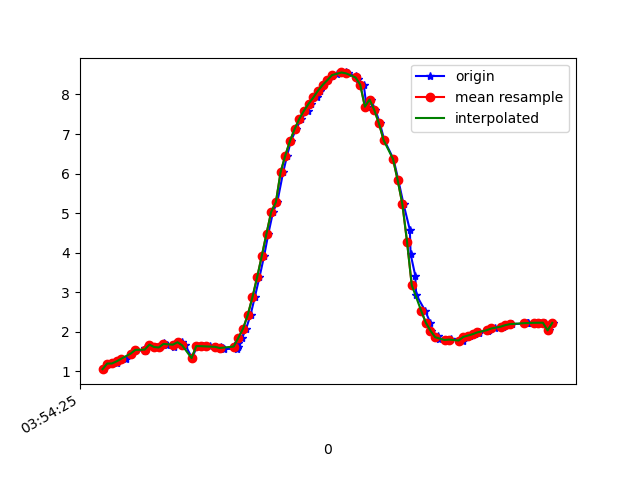

Values plotted in this chart, from the file beside it:
1618199665828, 895328777867254, 1.05713, -3.7634566, 8.986595
1618199665847, 895328797098024, 1.199, -3.746, 8.976
1618199665862, 895328816328794, 1.201, -3.673, 9.006
1618199665882, 895328835559564, 1.202, -3.773, 8.964
1618199665899, 895328854790334, 1.307, -3.701, 8.98
1618199665918, 895328874021104, 1.321, -3.642, 9.002
1618199665941, 895328893251874, 1.45, -3.775, 8.927
1618199665963, 895328912536242, 1.544, -3.764, 8.915
1618199666001, 895328931767012, 1.509, -3.741, 8.931
1618199666003, 895328950997782, 1.594, -3.877, 8.858
1618199666021, 895328970228552, 1.677, -3.85, 8.854
1618199666049, 895328989459322, 1.618, -3.817, 8.88
1618199666066, 895329008690092, 1.605, -3.958, 8.821
1618199666084, 895329027920862, 1.723, -3.962, 8.796
1618199666097, 895329047151632, 1.667, -3.908, 8.831
1618199666123, 895329066382402, 1.607, -3.946, 8.825
1618199666137, 895329085613172, 1.745, -4.004, 8.773
1618199666158, 895329104843942, 1.738, -3.965, 8.792
1618199666174, 895329124074712, 1.659, -3.967, 8.806
1618199666202, 895329143305482, 1.336, -3.776, 8.944
1618199666224, 895329162536252, 1.639, -3.972, 8.808
1618199666239, 895329181767022, 1.64, -3.976, 8.806
1618199666250, 895329200997792, 1.639, -3.984, 8.802
1618199666278, 895329220228562, 1.632, -3.991, 8.8
1618199666303, 895329239459332, 1.623, -3.988, 8.803
1618199666325, 895329258690102, 1.611, -3.978, 8.81
1618199666336, 895329277920872, 1.593, -3.968, 8.818
1618199666339, 895329297151642, 1.572, -3.967, 8.822
1618199666395, 895329316382412, 1.567, -3.967, 8.823
1618199666397, 895329335613182, 1.614, -3.91, 8.84
1618199666399, 895329354843952, 1.707, -3.78, 8.879
1618199666416, 895329374074722, 1.852, -3.622, 8.916
1618199666433, 895329393305492, 2.083, -3.452, 8.932
1618199666452, 895329412536262, 2.429, -3.254, 8.919
1618199666470, 895329431767032, 2.878, -2.991, 8.877
1618199666490, 895329450997802, 3.382, -2.671, 8.801
1618199666510, 895329470228572, 3.925, -2.328, 8.673
1618199666528, 895329489459342, 4.485, -1.98, 8.485
1618199666548, 895329508690112, 5.035, -1.639, 8.246
1618199666566, 895329527920882, 5.278, -1.456, 8.128
1618199666591, 895329547151652, 6.031, -1.072, 7.65
1618199666608, 895329566382422, 6.456, -0.8608, 7.323
1618199666624, 895329585613192, 6.822, -0.6823, 7.003
1618199666647, 895329604843962, 7.126, -0.5232, 6.707
1618199666668, 895329624074732, 7.383, -0.3902, 6.432
1618199666696, 895329643305502, 7.591, -0.2642, 6.192
1618199666709, 895329662536272, 7.767, -0.1346, 5.975
1618199666737, 895329681767042, 7.924, -9.3624444E-4, 5.767
1618199666750, 895329700997812, 8.098, 0.1593, 5.517
1618199666763, 895329720228582, 8.243, 0.3119, 5.292
1618199666781, 895329739459352, 8.364, 0.4887, 5.084
1618199666801, 895329758690122, 8.459, 0.6427, 4.906
1618199666819, 895329777920892, 8.522, 0.7682, 4.778
1618199666840, 895329797151662, 8.554, 0.8693, 4.703
1618199666859, 895329816382432, 8.557, 0.9336, 4.685
1618199666870, 895329835613202, 8.532, 0.9612, 4.724
1618199666900, 895329854843972, 8.475, 0.9406, 4.829
1618199666909, 895329874074742, 8.384, 0.881, 4.997
1618199666935, 895329893305512, 8.249, 0.7722, 5.234
1618199666947, 895329912536282, 7.69, 0.7553, 6.028
1618199666965, 895329931767052, 7.872, 0.372, 5.825
... 40 more rows
